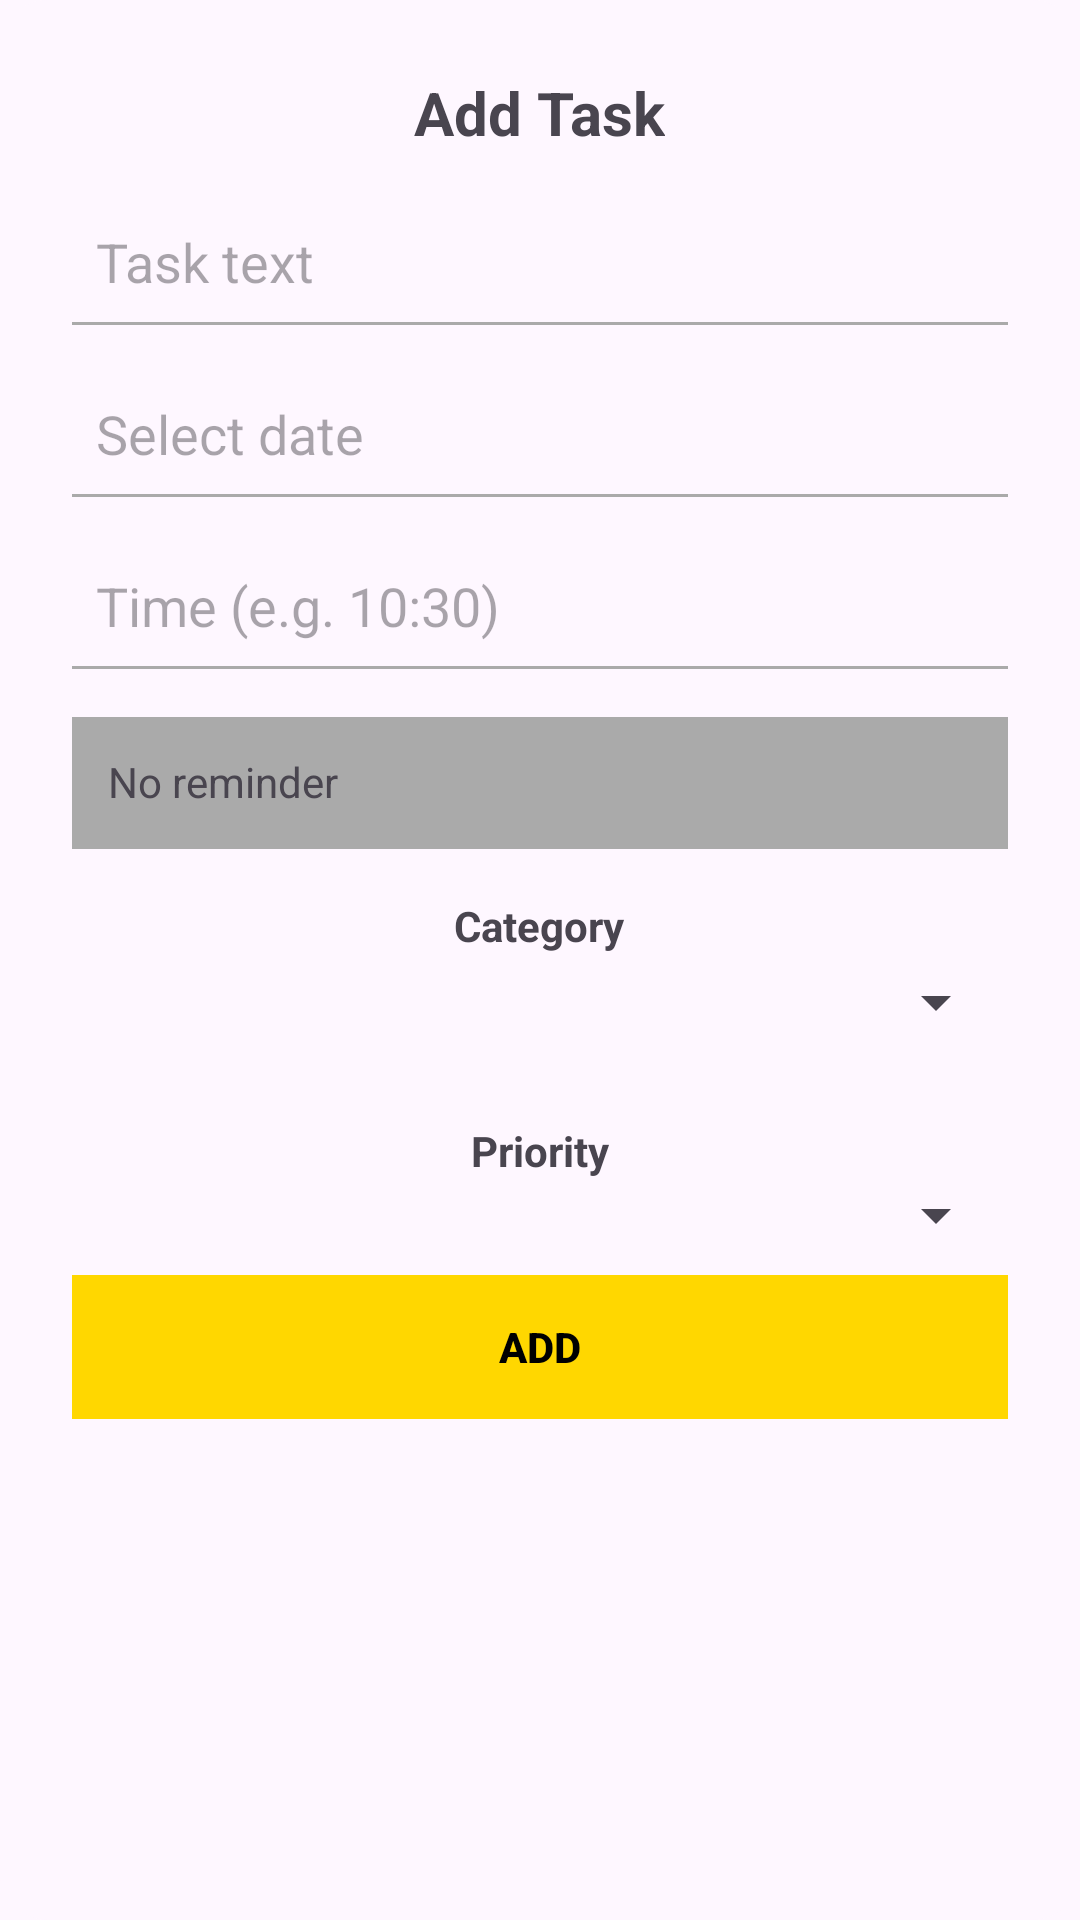

Here is an Android app screen rendered from its layout file. Give the layout XML and the strings, colors and styles it references.
<!-- AndroidManifest.xml: application theme Theme.HONK -->
<!-- res/layout/dialog_add_task.xml -->
<?xml version="1.0" encoding="utf-8"?>
<LinearLayout xmlns:android="http://schemas.android.com/apk/res/android"
    android:layout_width="match_parent"
    android:layout_height="wrap_content"
    android:orientation="vertical"
    android:padding="24dp"
    android:background="@drawable/dialog_bg"
    android:gravity="center_horizontal">

    <TextView
        android:id="@+id/dialogTitle"
        android:layout_width="wrap_content"
        android:layout_height="wrap_content"
        android:text="Add Task"
        android:textStyle="bold"
        android:textSize="20sp"
        android:paddingBottom="16dp" />

    <EditText
        android:id="@+id/noteText"
        android:layout_width="match_parent"
        android:layout_height="wrap_content"
        android:hint="Task text"
        android:padding="8dp"
        android:background="@null" />

    <View
        android:layout_width="match_parent"
        android:layout_height="1dp"
        android:background="#AAAAAA"
        android:layout_marginBottom="16dp" />

    <EditText
        android:id="@+id/noteDate"
        android:layout_width="match_parent"
        android:layout_height="wrap_content"
        android:hint="Select date"
        android:focusable="false"
        android:padding="8dp"
        android:background="@null" />

    <View
        android:layout_width="match_parent"
        android:layout_height="1dp"
        android:background="#AAAAAA"
        android:layout_marginBottom="16dp" />

    <EditText
        android:id="@+id/noteTime"
        android:layout_width="match_parent"
        android:layout_height="wrap_content"
        android:hint="Time (e.g. 10:30)"
        android:padding="8dp"
        android:background="@null" />

    <View
        android:layout_width="match_parent"
        android:layout_height="1dp"
        android:background="#AAAAAA"
        android:layout_marginBottom="16dp" />

    <TextView
        android:id="@+id/spinner_remind_before"
        android:layout_width="match_parent"
        android:layout_height="wrap_content"
        android:padding="12dp"
        android:background="#AAAAAA"
        android:text="No reminder"
        android:clickable="true"
        android:focusable="true" />

    <View
        android:layout_width="match_parent"
        android:layout_height="1dp"
        android:background="#AAAAAA"
        android:layout_marginBottom="16dp" />

    <TextView
        android:layout_width="wrap_content"
        android:layout_height="wrap_content"
        android:text="Category"
        android:textStyle="bold"
        android:layout_marginBottom="4dp" />

    <Spinner
        android:id="@+id/noteCategorySpinner"
        android:layout_width="match_parent"
        android:layout_height="wrap_content"
        android:layout_marginBottom="16dp" />

    <TextView
        android:layout_width="wrap_content"
        android:layout_height="wrap_content"
        android:text="Priority"
        android:textStyle="bold"
        android:layout_marginTop="12dp"/>

    <Spinner
        android:id="@+id/notePrioritySpinner"
        android:layout_width="match_parent"
        android:layout_height="wrap_content" />


    <Button
        android:id="@+id/addButton"
        android:layout_width="match_parent"
        android:layout_height="wrap_content"
        android:text="Add"
        android:padding="12dp"
        android:background="@color/yellow"
        android:textColor="@android:color/black"
        android:textStyle="bold"
        android:layout_marginTop="8dp"
        android:stateListAnimator="@null"
        android:backgroundTint="@color/yellow" />
</LinearLayout>
<!-- resources referenced by this layout -->
<resources>
  <color name="yellow">#FFD700</color>
  <!-- drawable dialog_bg (drawable) -->
  <shape xmlns:android="http://schemas.android.com/apk/res/android"
      android:shape="rectangle">
      <solid android:color="?attr/colorSurface"/>
      <corners android:radius="16dp"/>
  </shape>
  <style name="Theme.HONK" parent="Theme.Material3.DayNight.NoActionBar">
          <item name="colorPrimary">@color/honk_yellow</item>
          <item name="colorPrimaryDark">@color/honk_yellow</item>
          <item name="colorAccent">@color/honk_yellow</item>
  
          
          <item name="android:windowSplashScreenBackground" tools:targetApi="31">@color/honk_yellow</item>
          <item name="android:windowSplashScreenAnimatedIcon" tools:targetApi="31">@mipmap/ic_launcher</item>
          <item name="android:windowSplashScreenIconBackgroundColor" tools:targetApi="31">@color/honk_yellow</item>
      </style>
  <color name="honk_yellow">#FFD600</color>
</resources>
